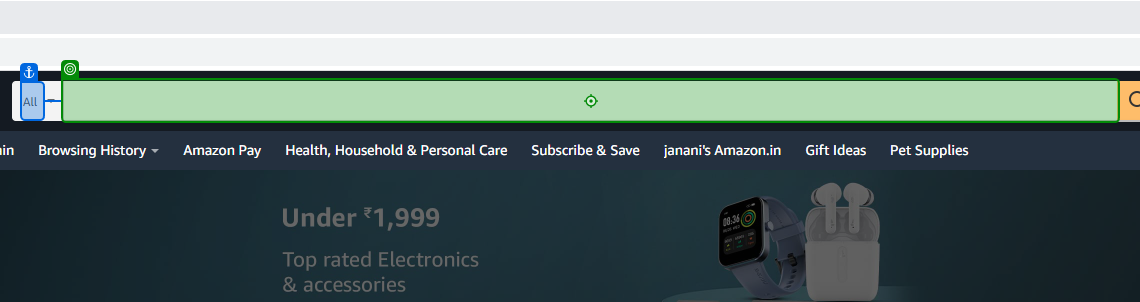
Task: Assignment to practice Amazon website
Workflow: Amazon Website

Step 1 [try]: type "Apple Macbook[k(enter)]"

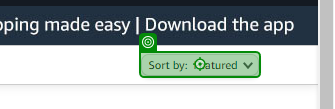
Step 2: click

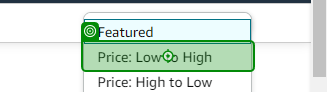
Step 3: click

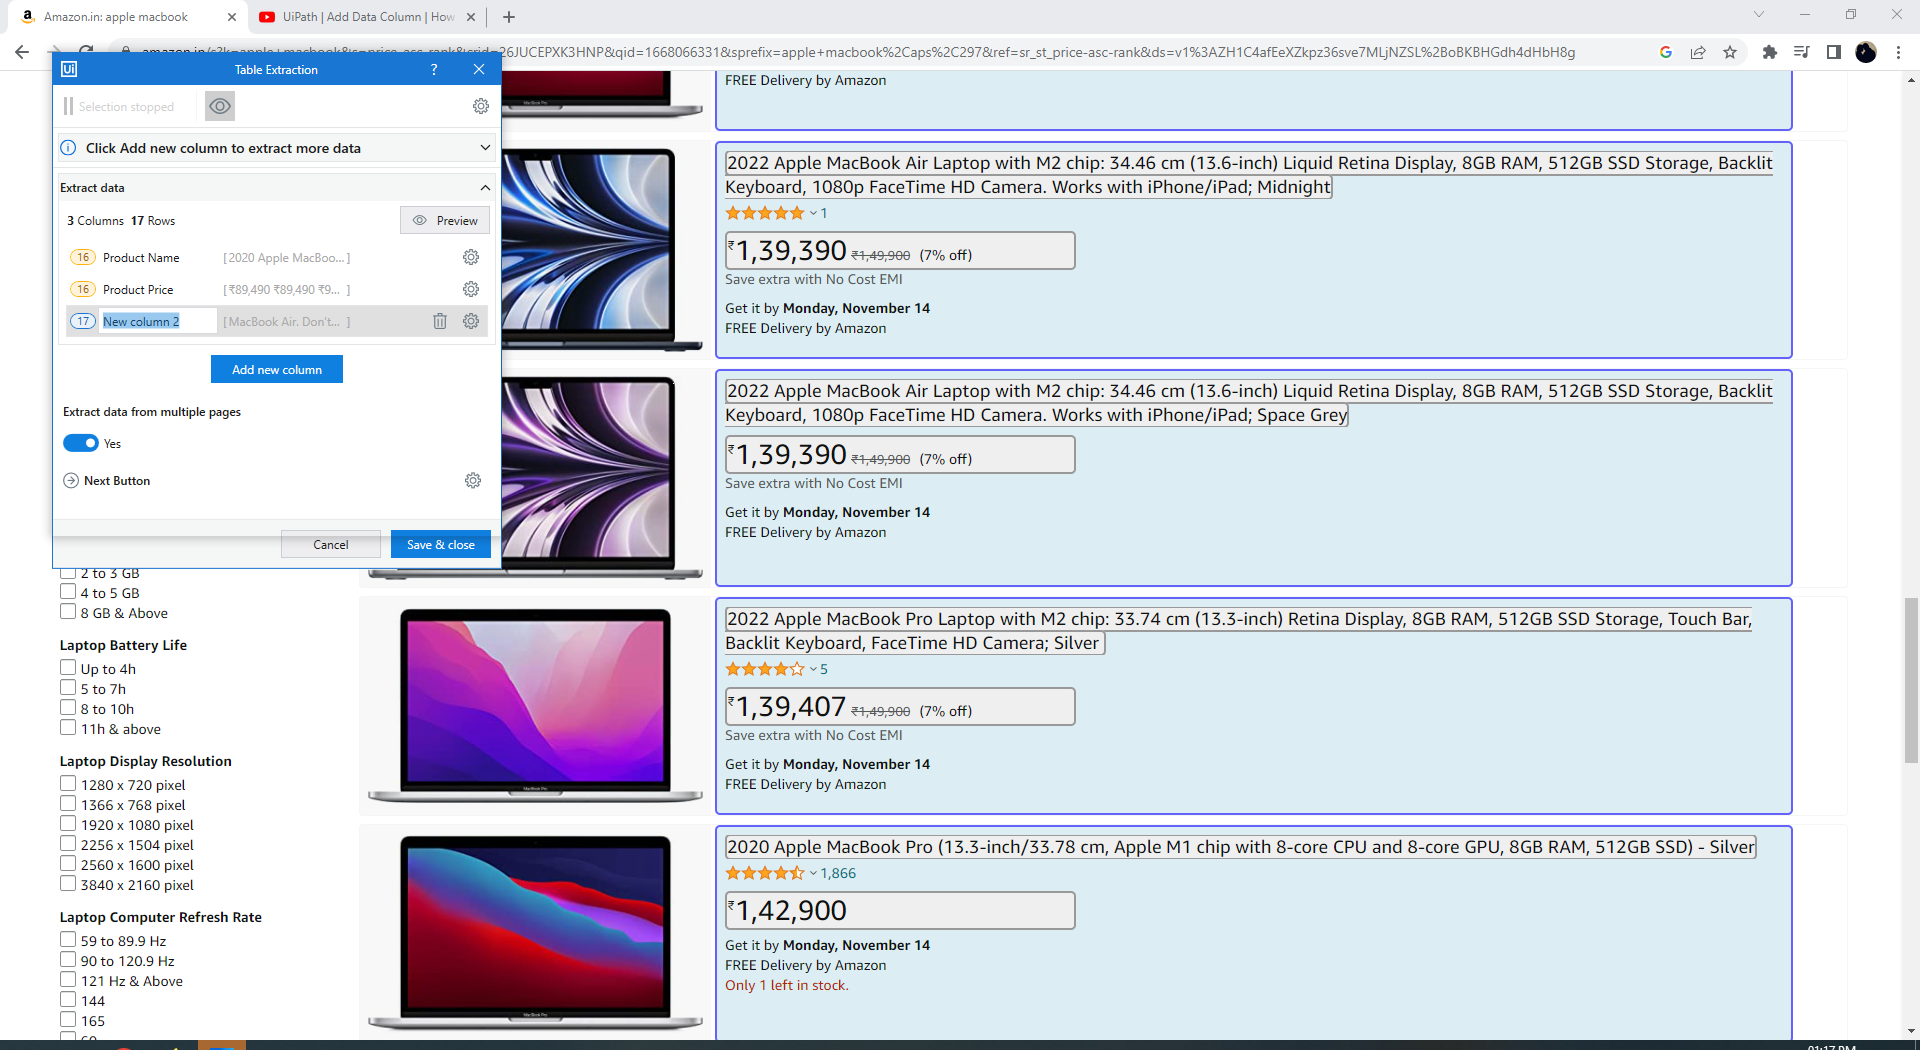
Step 4: get-text

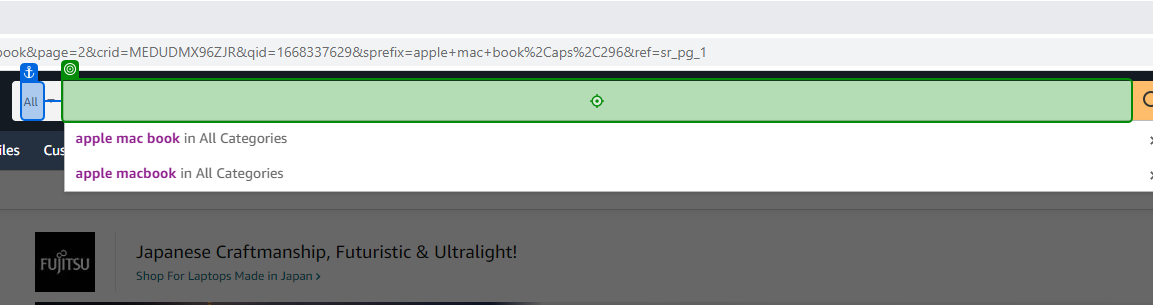
Step 5 [try]: type "[CurrentRow("Product Name").ToString + "[k(enter)]"]"

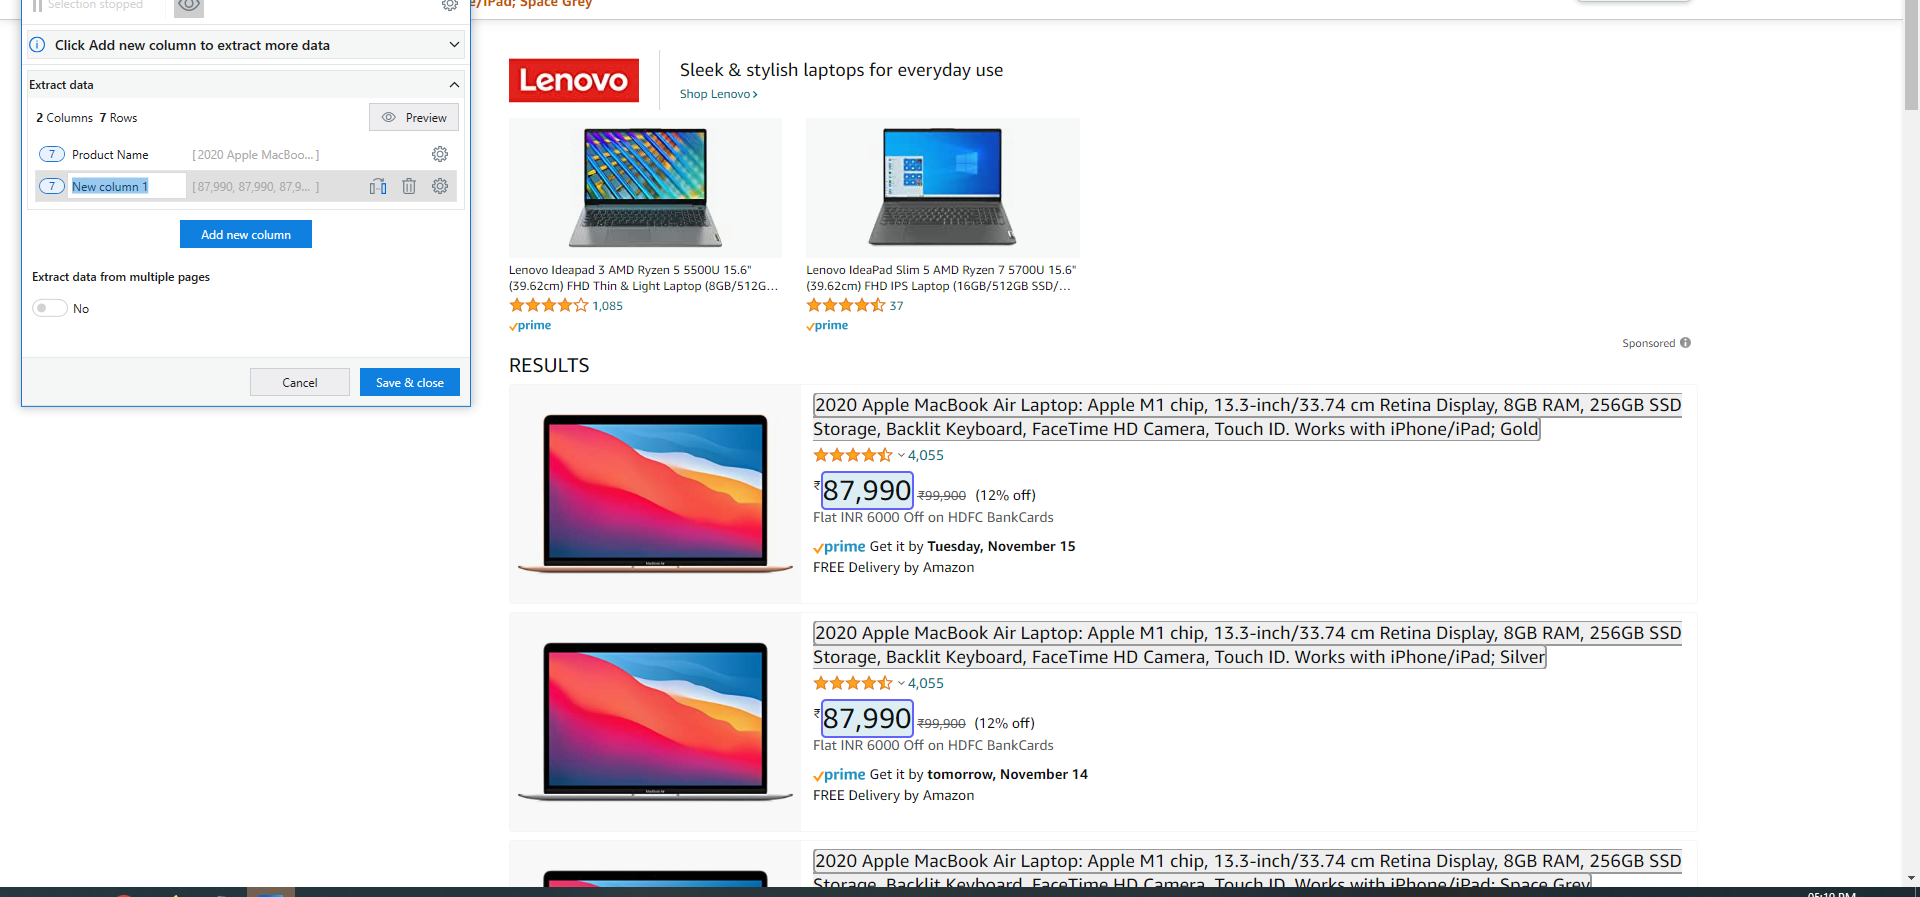
Step 6: get-text